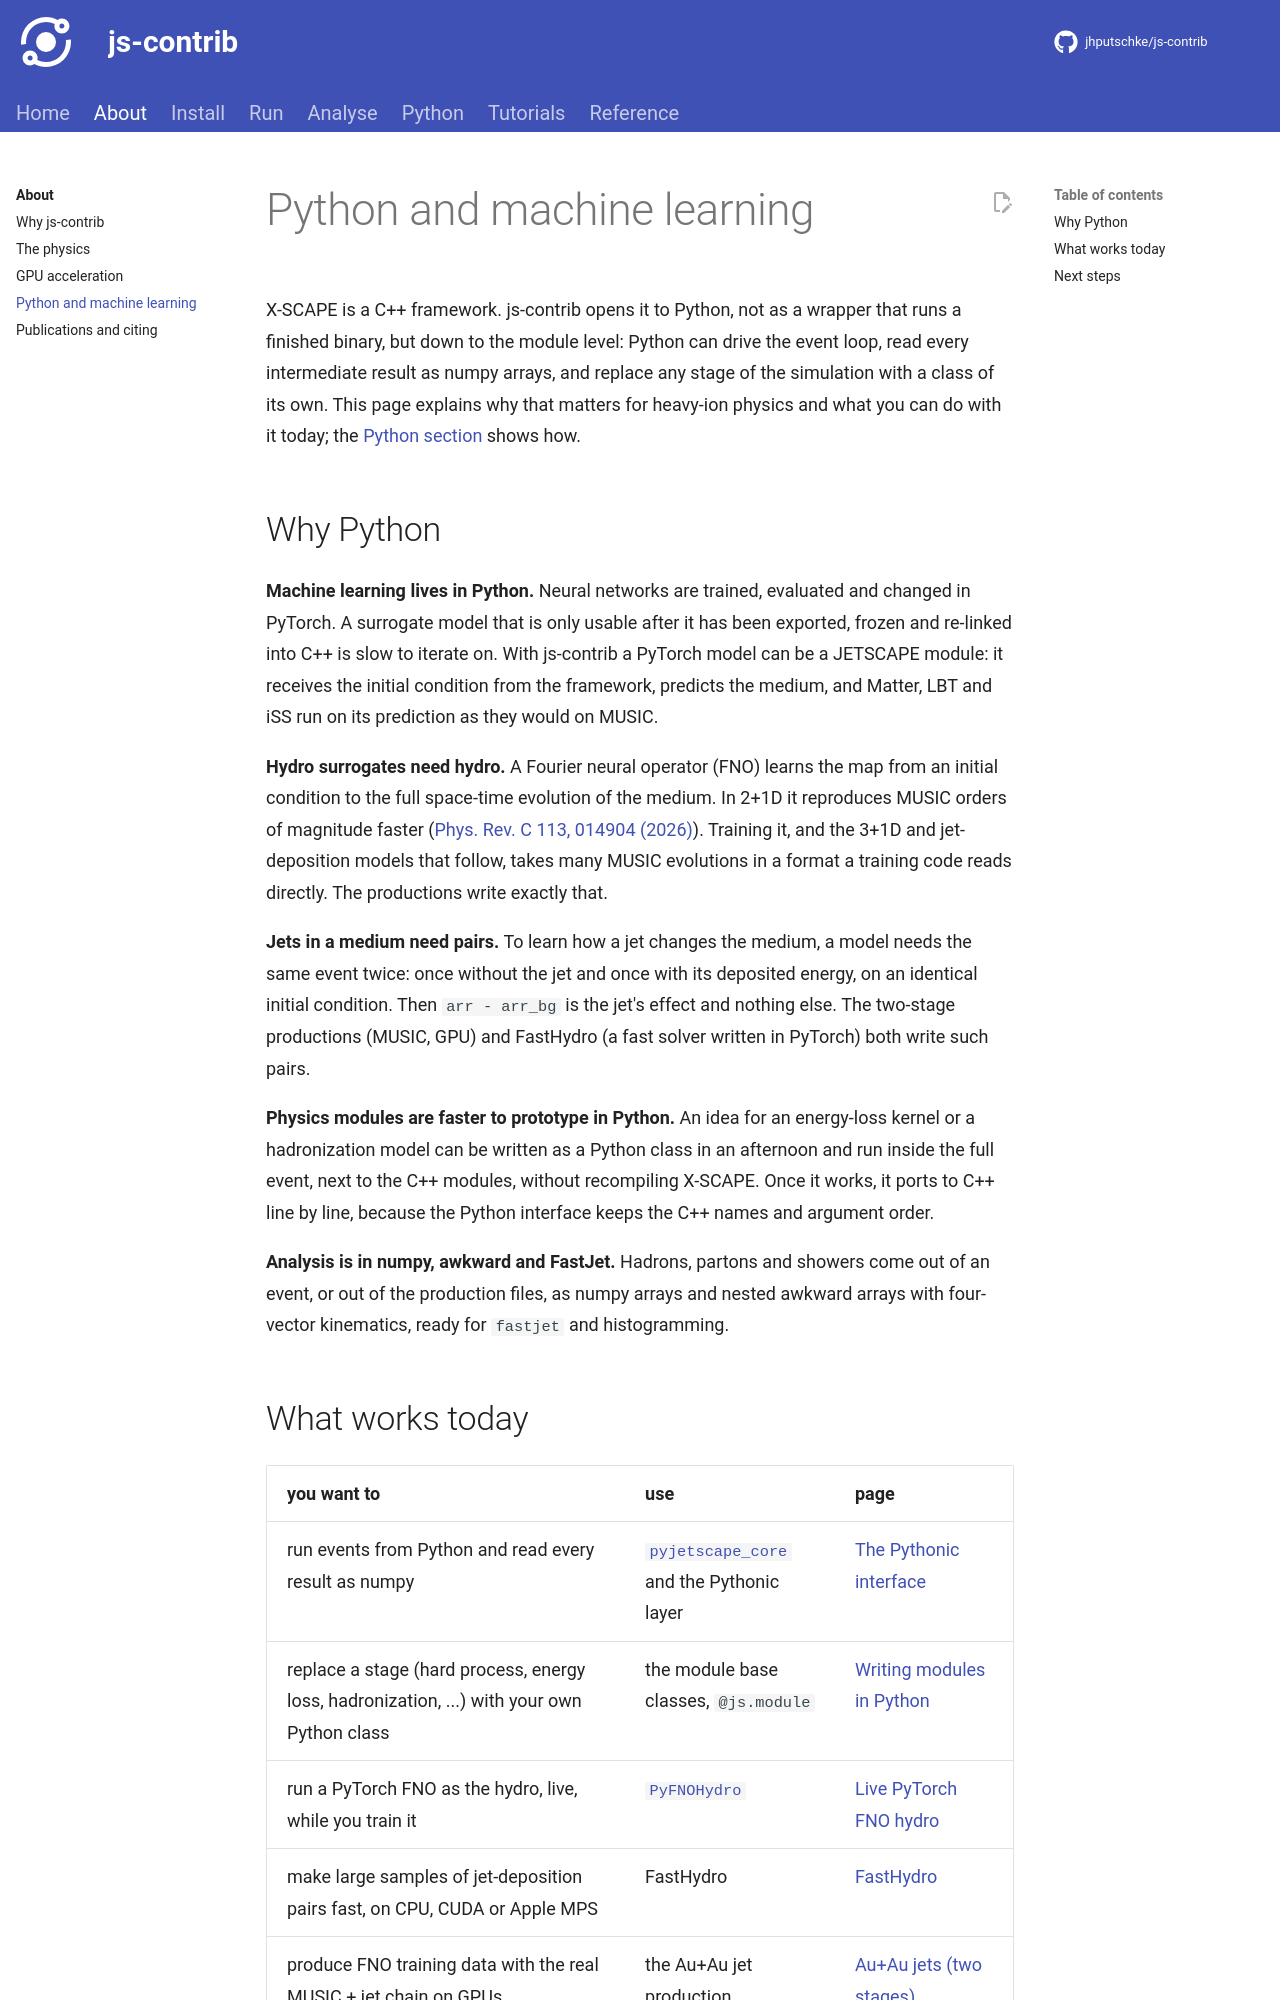

repository: jhputschke/js-contrib · page: about/python-ml/index.html · generator: mkdocs

# Python and machine learning

X-SCAPE is a C++ framework. js-contrib opens it to Python, not as a wrapper that runs a finished
binary, but down to the module level: Python can drive the event loop, read every intermediate
result as numpy arrays, and replace any stage of the simulation with a class of its own. This page
explains why that matters for heavy-ion physics and what you can do with it today; the
[Python section](../python/index.md) shows how.

## Why Python

**Machine learning lives in Python.** Neural networks are trained, evaluated and changed in PyTorch.
A surrogate model that is only usable after it has been exported, frozen and re-linked into C++ is
slow to iterate on. With js-contrib a PyTorch model can be a JETSCAPE module: it receives the
initial condition from the framework, predicts the medium, and Matter, LBT and iSS run on its
prediction as they would on MUSIC.

**Hydro surrogates need hydro.** A Fourier neural operator (FNO) learns the map from an initial
condition to the full space-time evolution of the medium. In 2+1D it reproduces MUSIC orders of
magnitude faster
([Phys. Rev. C 113, 014904 (2026)](https://doi.org/10.1103/jsh8-6tm7)). Training it, and
the 3+1D and jet-deposition models that follow, takes many MUSIC evolutions in a format a
training code reads directly. The productions write exactly that.

**Jets in a medium need pairs.** To learn how a jet changes the medium, a model needs the same
event twice: once without the jet and once with its deposited energy, on an identical initial
condition. Then `arr - arr_bg` is the jet's effect and nothing else. The two-stage productions
(MUSIC, GPU) and FastHydro (a fast solver written in PyTorch) both write such pairs.

**Physics modules are faster to prototype in Python.** An idea for an energy-loss kernel or a
hadronization model can be written as a Python class in an afternoon and run inside the full
event, next to the C++ modules, without recompiling X-SCAPE. Once it works, it ports to C++ line
by line, because the Python interface keeps the C++ names and argument order.

**Analysis is in numpy, awkward and FastJet.** Hadrons, partons and showers come out of an event,
or out of the production files, as numpy arrays and nested awkward arrays with four-vector
kinematics, ready for `fastjet` and histogramming.
